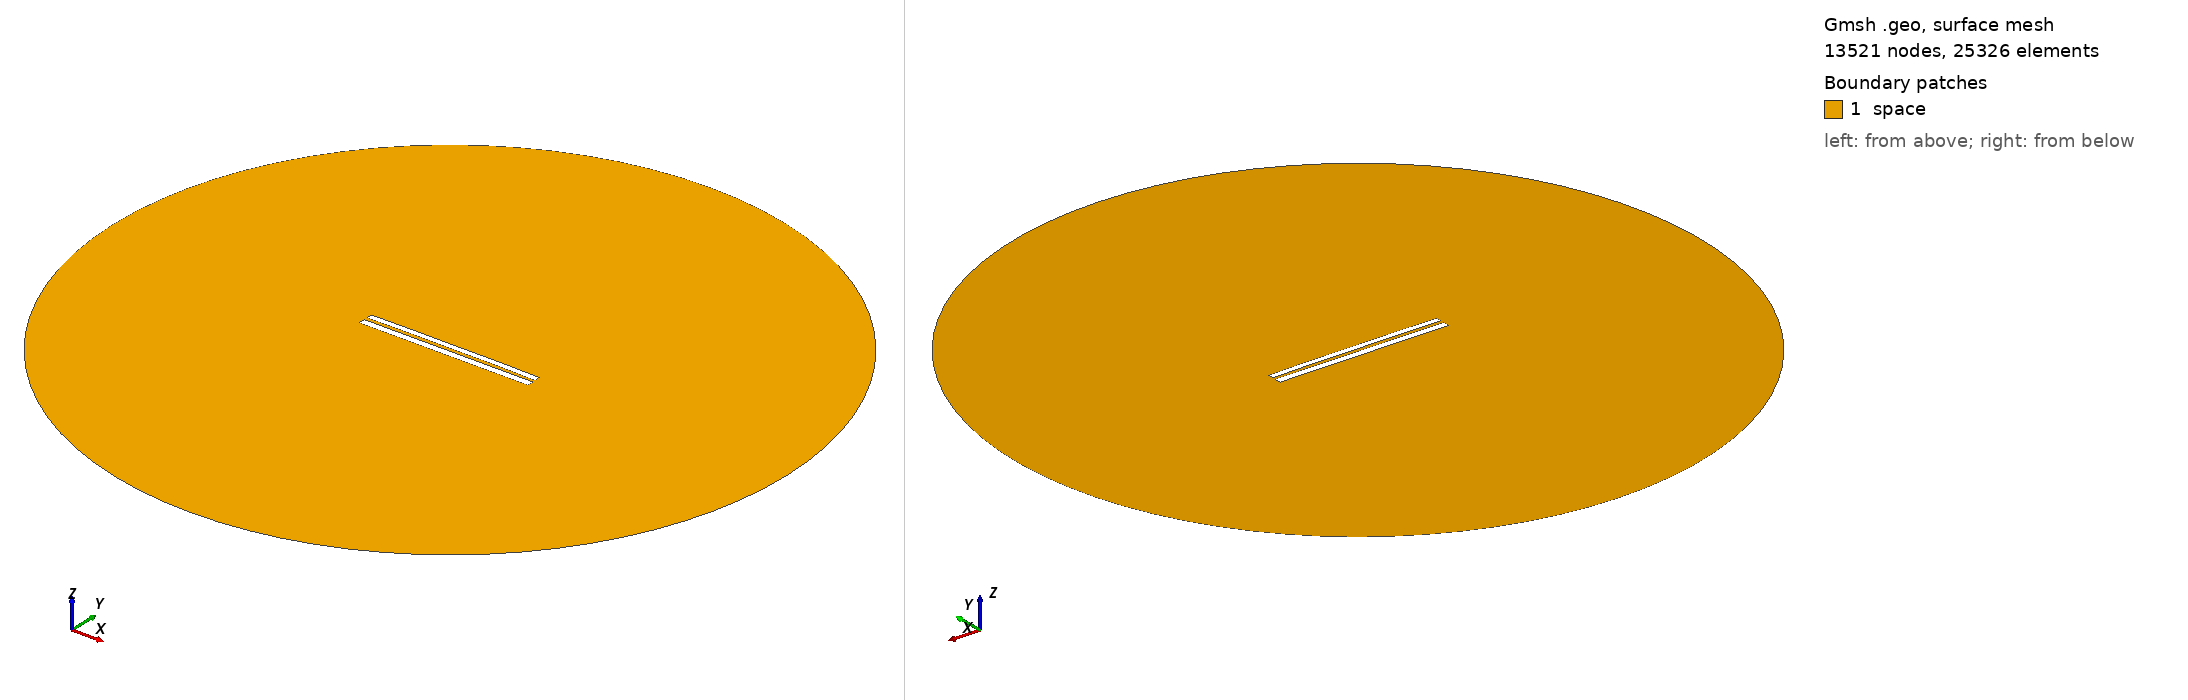

Gmsh geometry script, surface-meshed: 13521 nodes, 25326 surface elements. Boundary patches (legend numbers): 1 space. Left view from above one corner, right view from below the opposite corner. Legend entries are the model's physical surfaces. The drawing asked Gmsh for element sizes between 1% and 20% of the model's largest extent; the script's own settings can give other sizes.

=== 7239.geo (drawn) ===
//---------------------------------------
// Geometry kernel
//---------------------------------------

SetFactory("OpenCASCADE");



//---------------------------------------
// Parameters of the geometry
//---------------------------------------

// Overetch of the upper plate
overetch = 0.25;

// Distance between the plates
distance = 1.75;

// Discretization over the x axis (for the deformation)
nx = 50; 

// Length of the plate
L = 100 - overetch; 

// Number of modes
n = 4; 

// 1st mode coefficient
coeff(1) = 0.0;
beta(1) = 0.596864 * 3.1415926535 / L;

// 2nd mode coefficient
coeff(2) = 0.15;
beta(2) = 1.49418 * 3.1415926535 / L;

// 3rd mode coefficient
coeff(3) = 0.0;
beta(3) = 2.50025 * 3.1415926535 / L;

// 4th mode coefficient
coeff(4) = 0.07499999999999998;
beta(4) = 3.49999 * 3.1415926535 / L;



//---------------------------------------
// Upper plate (deformed rectangle)
//---------------------------------------

// Coordiantes of the upper plate
xmin = -50;
xmax = 50 - overetch;

// Height of the upper plate
yheight = 4 - 2 * overetch;

// Indexes of the points
UpperID[] = {};
LowerID[] = {};
LeftID[] = {};
RightID[] = {};

// Point index
p = 1;

// Horizontal edges
For i In {1:nx}
    x = xmin + (i-1)*(xmax - xmin)/(nx-1);

    y_bottom = distance / 2 + overetch;
    For j In {1:n}
        C = (Cosh(beta(j)*L) + Cos(beta(j)*L)) / (Sinh(beta(j)*L) + Sin(beta(j)*L));
        y_bottom  = y_bottom + coeff(j) * (Cosh(beta(j)*(x+50)) - Cos(beta(j)*(x+50)) - C * (Sinh(beta(j)*(x+50)) - Sin(beta(j)*(x+50))));
    EndFor

    y_top = y_bottom + yheight;

    Point(p) = {x, y_top, 0, 1.0};
    UpperID[i] = p;
    p = p + 1;

    Point(p) = {x, y_bottom, 0, 1.0};
    LowerID[i] = p;
    p = p + 1;
EndFor

// Create point lists
UpperPts[] = {}; LowerPts[] = {};
For i In {1:nx}
  UpperPts[] += {UpperID[i]};
  LowerPts[] += {LowerID[i]};
EndFor

// Build splines
Spline(1) = {UpperPts[]};
Spline(2) = {LowerPts[]};
Line(3) = {LowerPts[nx-1], UpperPts[nx-1]};
Line(4) = {LowerPts[0], UpperPts[0]};

// Build the plane surface
Curve Loop(1) = {2, 3, -1, -4};
Plane Surface(1) = {1};



//---------------------------------------
// Lower plate (rectangle)
//---------------------------------------

// Vertices
Point(1001) = {-50, -1, 0, 1.0};
Point(1002) = { 50, -1, 0, 1.0};
Point(1003) = { 50,  -5, 0, 1.0};
Point(1004) = {-50,  -5, 0, 1.0};

// Edges
Line(5) = {1001, 1002};
Line(6) = {1002, 1003};
Line(7) = {1003, 1004};
Line(8) = {1004, 1001};

// Plane surface
Line Loop(2) = {5, 6, 7, 8};
Plane Surface(2) = {2}; 



//---------------------------------------
// Outer (fictious) boundary
//---------------------------------------

// Points
Point(1005) = {0, 0, 0};       // Center
Point(1006) = {200, 0, 0};     // Start point
Point(1007) = {0, 200, 0};     // 90 degrees
Point(1008) = {-200, 0, 0};    // 180 degrees
Point(1009) = {0, -200, 0};    // 270 degrees

// Circle arcs (each needs start, center, end)
Circle(9) = {1006, 1005, 1007};
Circle(10) = {1007, 1005, 1008};
Circle(11) = {1008, 1005, 1009};
Circle(12) = {1009, 1005, 1006};

// Plane surface for the entire domain
Curve Loop(3) = {9, 10, 11, 12};
Surface(3) = {3};

// Subtract the plates from the whole domain to obtain the actual domain where we want to solve the equations
BooleanDifference{ Surface{3}; Delete; }{ Surface{1}; Surface{2}; Delete; }




//---------------------------------------
// Transfinite Lines/Curves
//---------------------------------------

// Set the number of points on the boundaries
r = 7;

// Plates
Transfinite Curve {1, 2} = 50*r Using Progression 1;
Transfinite Curve {3, 4} = 2*r Using Progression 1;
Transfinite Line {5, 7} = 50*r Using Progression 1;
Transfinite Line {6, 8} = 2*r Using Progression 1;

// Outer boundary
Transfinite Line {9, 10, 11, 12} = 20 Using Progression 1;



//---------------------------------------
// Physical groups
//---------------------------------------                

// Physical curves (boundaries)
Physical Line("force_segment", 10) = {2};
Physical Line("upper_plate", 11) = {1, 3, 4};
Physical Line("lower_plate", 12) = {5, 6, 7, 8};
Physical Line("boundary", 20) = {9, 10, 11, 12};

// Physical Surfaces
Physical Surface("space", 30) = {3};



//---------------------------------------
// 6. Generate the Mesh
//---------------------------------------

// 2D mesh generation
Mesh 2;
